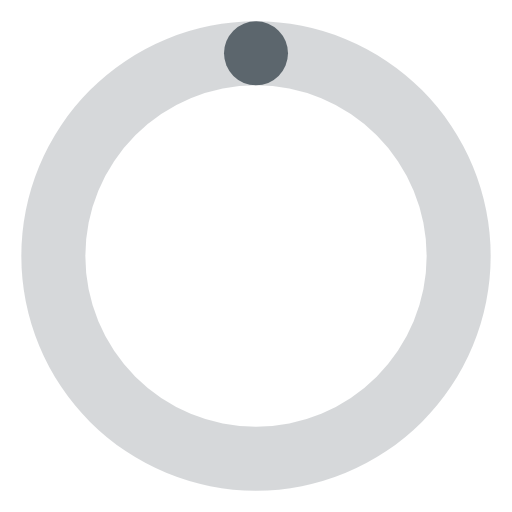
t = 0.00 s
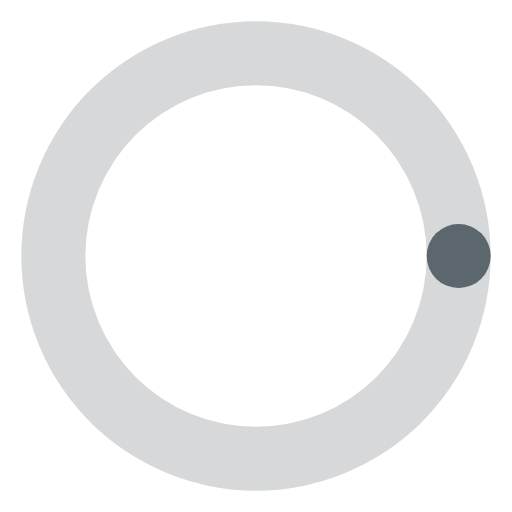
t = 0.75 s
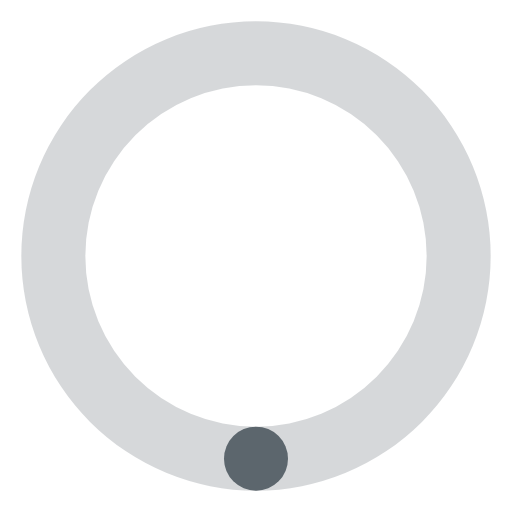
t = 1.50 s
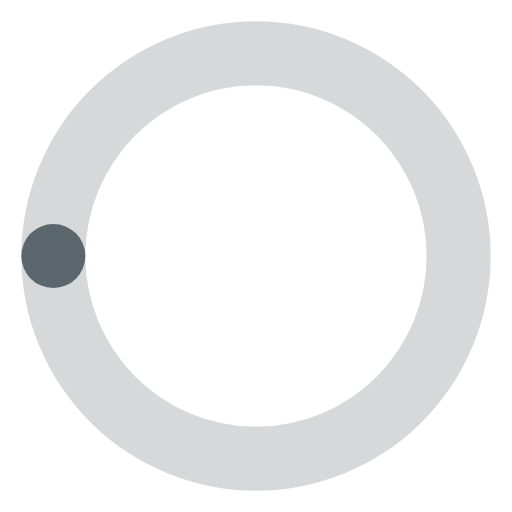
t = 2.25 s

The animated SVG that drew these frames (rendered in a browser with its animation timeline set to each time). Animation: 1 SMIL element (animateTransform=1); one cycle of 3.00 s, repeats indefinitely.

<svg xmlns="http://www.w3.org/2000/svg" width="150" height="150" viewBox="0 0 24 24"><path fill="#5c666d" d="M12,1A11,11,0,1,0,23,12,11,11,0,0,0,12,1Zm0,19a8,8,0,1,1,8-8A8,8,0,0,1,12,20Z" opacity=".25"/><circle cx="12" cy="2.5" r="1.5" fill="#5c666d"><animateTransform attributeName="transform" dur="3s" repeatCount="indefinite" type="rotate" values="0 12 12;360 12 12"/></circle></svg>
